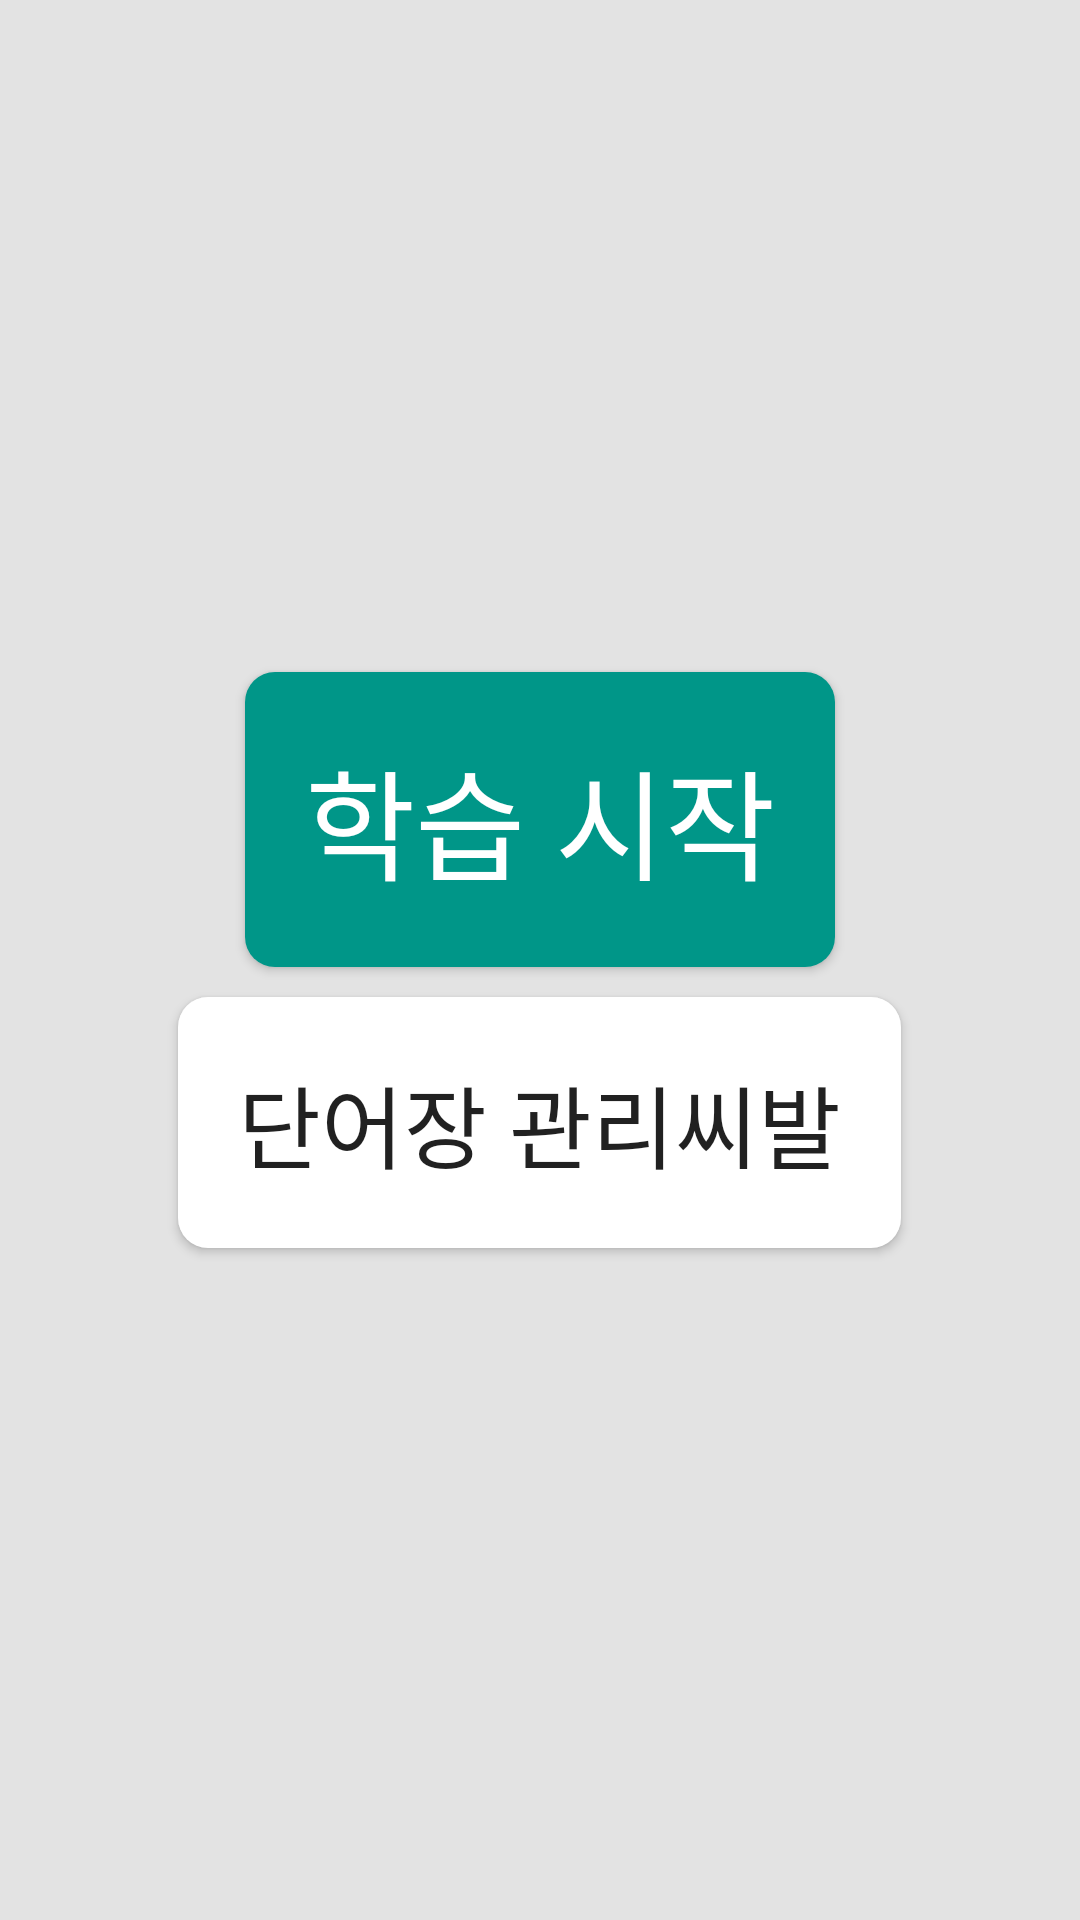

The Android layout XML behind this screen, and the referenced resources:
<!-- AndroidManifest.xml: application theme AppTheme -->
<!-- res/layout/fragment_main.xml -->
<?xml version="1.0" encoding="utf-8"?>
<LinearLayout
    xmlns:android="http://schemas.android.com/apk/res/android"
    android:id="@+id/fragment_main"
    android:layout_width="match_parent"
    android:layout_height="match_parent"
    android:background="@color/colorBackground"
    android:orientation="vertical"
    android:gravity="center_vertical|center_horizontal">

    <Button
        android:id="@+id/start_button"
        style="@style/fragment_main_btn_start"
        android:text="학습 시작">

    </Button>

    <Button
        android:id="@+id/manage_notes_button"
        style="@style/fragment_main_btn_wordbook"
        android:text="단어장 관리씨발" />

</LinearLayout>
<!-- resources referenced by this layout -->
<resources>
  <color name="colorBackground">#FFE3E3E3</color>
  <style name="fragment_main_btn_start" parent="common_btn">
          <item name="android:textSize">40dp</item>
          <item name="android:padding">20dp</item>
          <item name="android:layout_marginBottom">10dp</item>
          <item name="android:textColor">@color/colorWhite</item>
          <item name="android:radius">10dp</item>
          <item name="android:background">@drawable/fragment_main_btn_start</item>
      </style>
  <style name="fragment_main_btn_wordbook" parent="common_btn">
          <item name="android:padding">20dp</item>
          <item name="android:textSize">30dp</item>
          <item name="android:background">@drawable/fragment_main_btn_wordbook</item>
      </style>
  <style name="AppTheme" parent="Theme.AppCompat.Light.NoActionBar">
          
          <item name="colorPrimary">@color/colorPrimary</item>
          <item name="colorPrimaryDark">@color/colorPrimaryDark</item>
          <item name="colorAccent">@color/colorAccent</item>
      </style>
  <style name="common_btn">
          <item name="android:layout_width">wrap_content</item>
          <item name="android:layout_height">wrap_content</item>
      </style>
  <color name="colorWhite">#FFFFFFFF</color>
  <!-- drawable fragment_main_btn_start (drawable) -->
  <?xml version="1.0" encoding="utf-8"?>
  <selector xmlns:android="http://schemas.android.com/apk/res/android">
      <item android:state_focused="false" android:state_pressed="false">
          <shape>
              <corners android:radius="10dp" />
              <solid android:color="@color/colorPrimary" />
          </shape>
      </item>
      <item android:state_focused="false" android:state_pressed="true">
          <shape>
              <corners android:radius="10dp" />
              <solid android:color="@color/colorPrimaryDark" />
          </shape>
      </item>
  </selector>
  <!-- drawable fragment_main_btn_wordbook (drawable) -->
  <?xml version="1.0" encoding="utf-8"?>
  <selector xmlns:android="http://schemas.android.com/apk/res/android">
      <item android:state_focused="false" android:state_pressed="false">
          <shape>
              <corners android:radius="10dp" />
              <solid android:color="@color/colorWhite" />
          </shape>
      </item>
      <item android:state_focused="false" android:state_pressed="true">
          <shape>
              <corners android:radius="10dp" />
              <solid android:color="@color/colorPrimary" />
          </shape>
      </item>
  </selector>
  <color name="colorPrimary">#FF009688</color>
  <color name="colorPrimaryDark">#FF00796B</color>
  <color name="colorAccent">#FFD81B60</color>
</resources>
